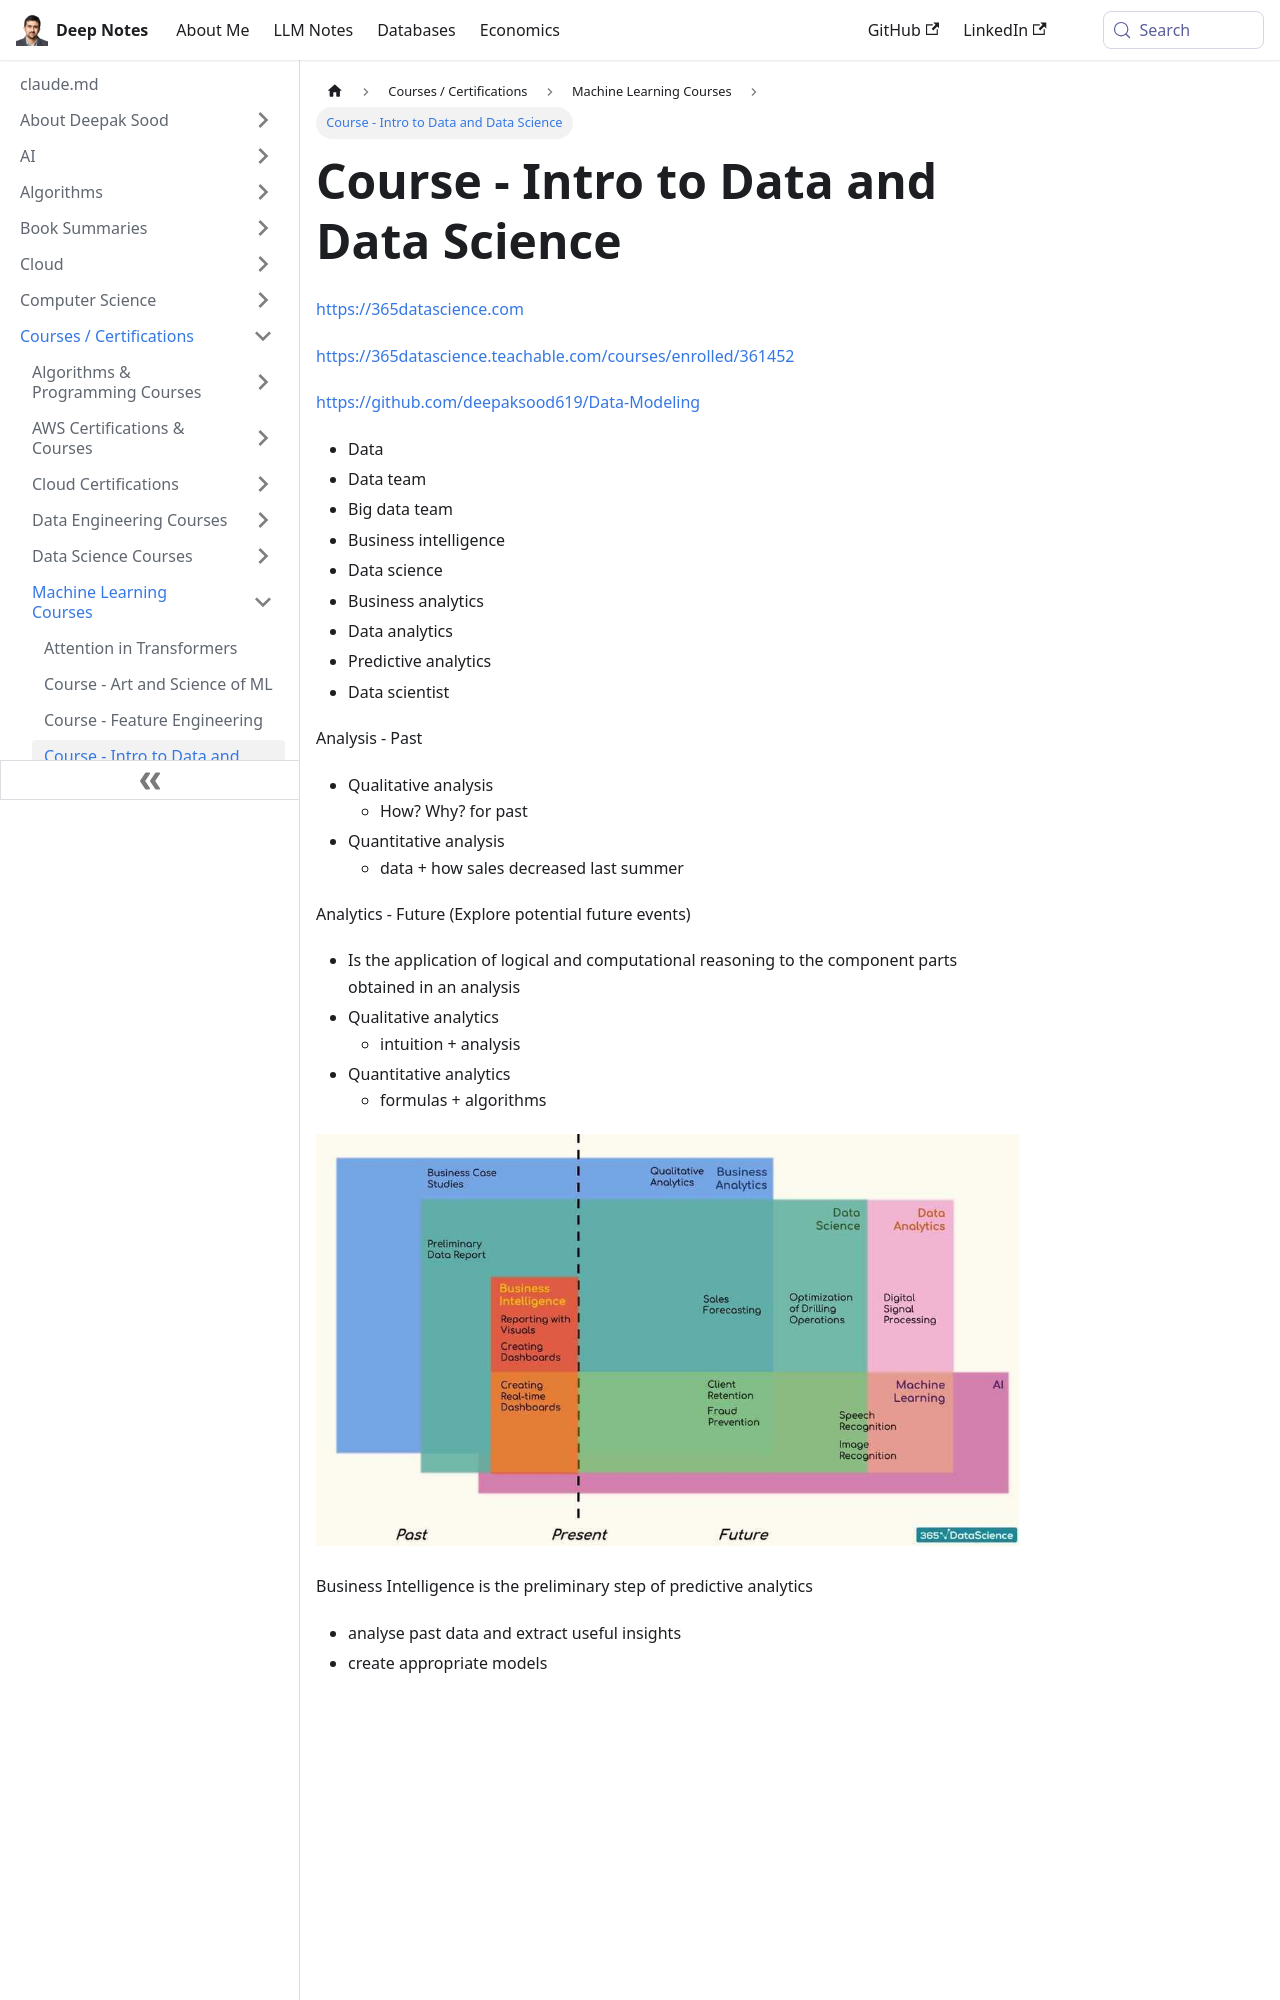

repository: deepaksood619/deepaksood619.github.io · page: courses/course-intro-to-data-and-data-science/index.html · generator: docusaurus

# Course - Intro to Data and Data Science

https://365datascience.com

https://365datascience.teachable.com/courses/enrolled/361452

https://github.com/deepaksood619/Data-Modeling

- Data
- Data team
- Big data team
- Business intelligence
- Data science
- Business analytics
- Data analytics
- Predictive analytics
- Data scientist

Analysis - Past

- Qualitative analysis
  - How? Why? for past
- Quantitative analysis
  - data + how sales decreased last summer

Analytics - Future (Explore potential future events)
